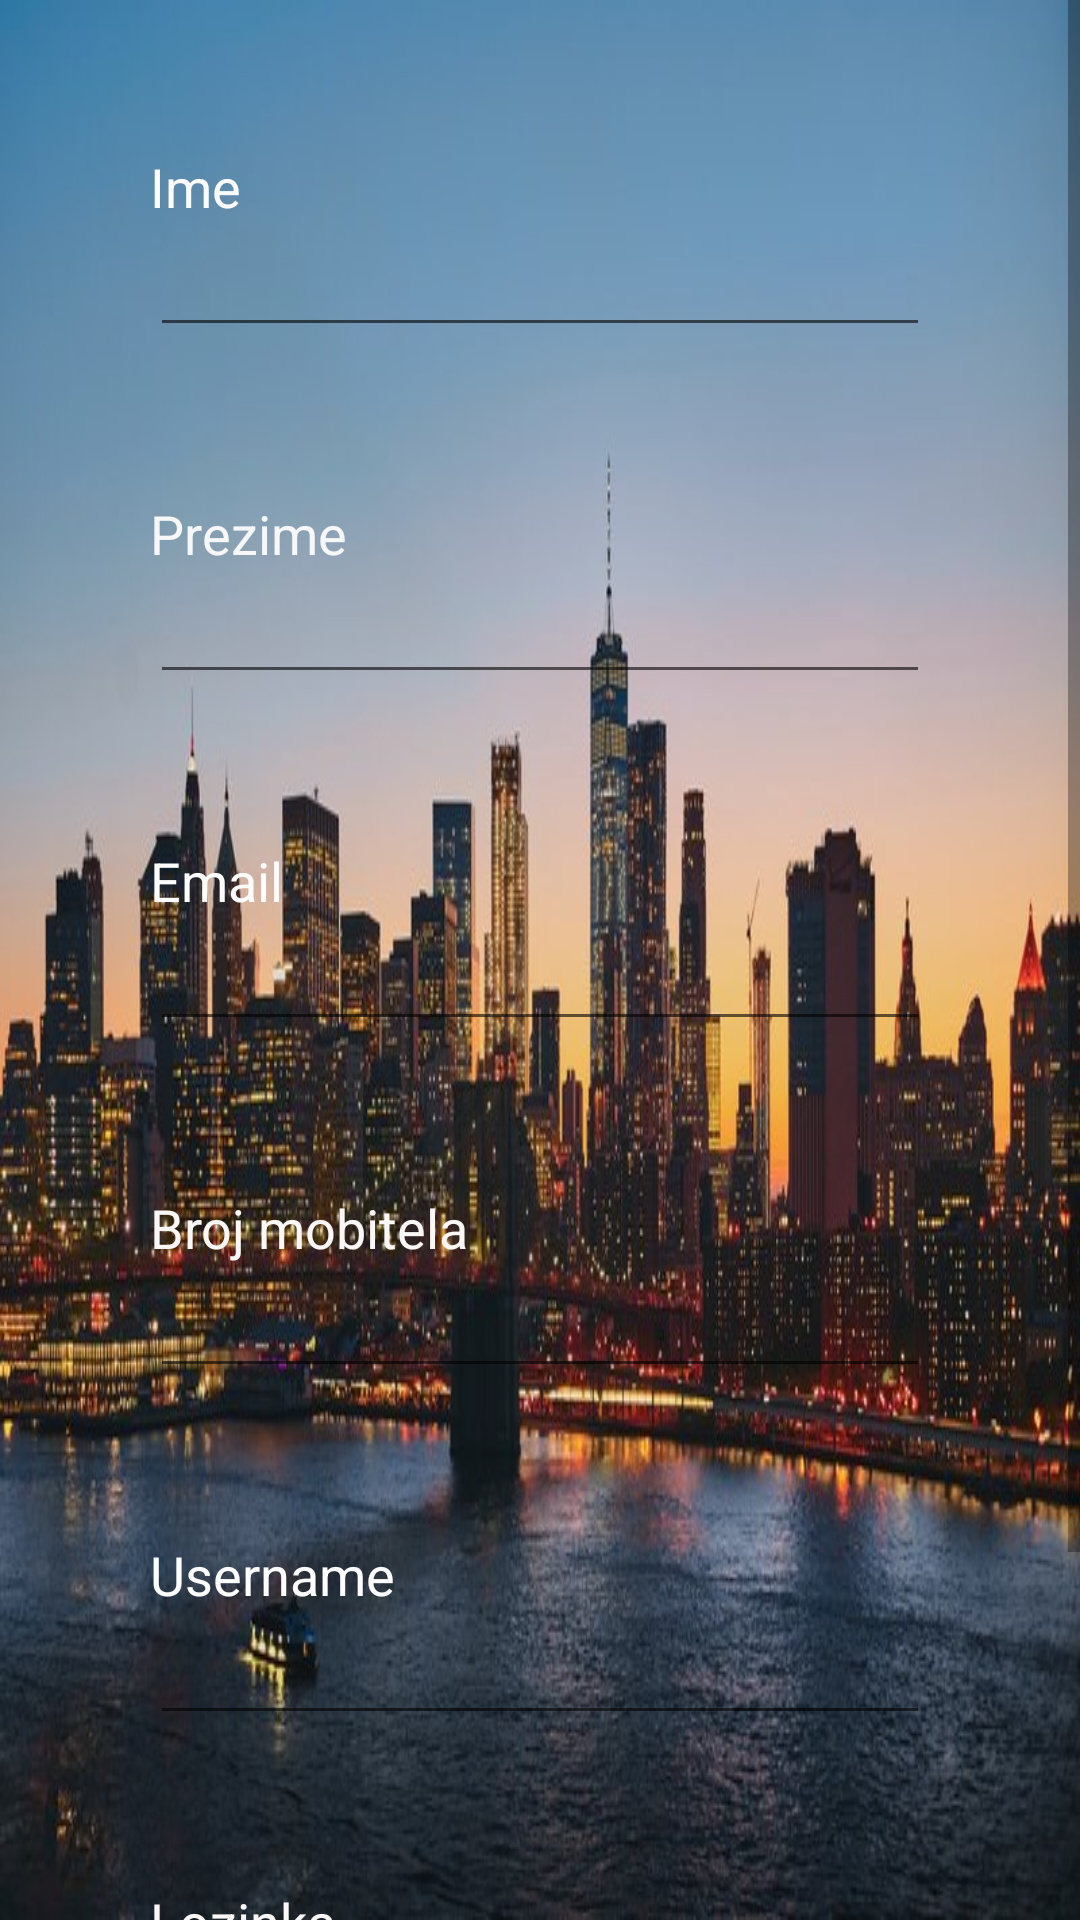

Produce the Android XML layout that renders to this screen, including the resource entries it uses.
<!-- AndroidManifest.xml: application theme AppTheme -->
<!-- res/layout/activity_registracija1.xml -->
<?xml version="1.0" encoding="utf-8"?>
<LinearLayout xmlns:android="http://schemas.android.com/apk/res/android"
    xmlns:app="http://schemas.android.com/apk/res-auto"
    xmlns:tools="http://schemas.android.com/tools"
    android:orientation="vertical"
    android:layout_width="match_parent"
    android:layout_height="match_parent"
    android:background="@drawable/rsz_slika"
    tools:context=".Registracija1">

    <ScrollView
        android:layout_width="match_parent"
        android:layout_height="match_parent">

        <LinearLayout
            android:layout_width="match_parent"
            android:layout_height="wrap_content"
            android:orientation="vertical" >

            <TextView
                android:id="@+id/textView7"
                android:layout_width="match_parent"
                android:layout_height="wrap_content"
                android:layout_marginLeft="50dp"
                android:layout_marginTop="50dp"
                android:layout_marginRight="50dp"
                android:text="@string/ime"
                android:textColor="#FCFCFC"
                android:textSize="18sp" />

            <EditText
                android:id="@+id/editText3"
                android:layout_width="match_parent"
                android:layout_height="wrap_content"
                android:layout_marginLeft="50dp"
                android:layout_marginRight="50dp"
                android:ems="10"
                android:inputType="textPersonName"
                android:text="@string/prazno"
                android:textColor="#FFFFFF"
                android:textColorHint="#FFFFFF" />

            <TextView
                android:id="@+id/textView8"
                android:layout_width="match_parent"
                android:layout_height="wrap_content"
                android:layout_marginLeft="50dp"
                android:layout_marginTop="50dp"
                android:layout_marginRight="50dp"
                android:text="@string/prez"
                android:textColor="#F7F7F7"
                android:textSize="18sp" />

            <EditText
                android:id="@+id/editText4"
                android:layout_width="match_parent"
                android:layout_height="wrap_content"
                android:layout_marginLeft="50dp"
                android:layout_marginRight="50dp"
                android:ems="10"

                android:inputType="textPersonName"
                android:text="@string/prazno"
                android:textColor="#FCFBFB" />

            <TextView
                android:id="@+id/textView9"
                android:layout_width="match_parent"
                android:layout_height="wrap_content"
                android:layout_marginLeft="50dp"
                android:layout_marginTop="50dp"
                android:layout_marginRight="50dp"
                android:text="@string/email"
                android:textColor="#FDFCFC"
                android:textSize="18sp" />

            <EditText
                android:id="@+id/editText5"
                android:layout_width="match_parent"
                android:layout_height="wrap_content"
                android:layout_marginLeft="50dp"
                android:layout_marginRight="50dp"
                android:ems="10"
                android:inputType="textPersonName"
                android:text="@string/prazno"
                android:textColor="#FFFFFF" />

            <TextView
                android:id="@+id/textView12"
                android:layout_width="match_parent"
                android:layout_height="wrap_content"
                android:layout_marginLeft="50dp"
                android:layout_marginTop="50dp"
                android:layout_marginRight="50dp"
                android:text="Broj mobitela"
                android:textColor="#FAF7F7"
                android:textSize="18sp" />

            <EditText
                android:id="@+id/editText12"
                android:layout_width="match_parent"
                android:layout_height="wrap_content"
                android:layout_marginLeft="50dp"
                android:layout_marginRight="50dp"
                android:ems="10"
                android:inputType="number"
                android:text="@string/prazno"
                android:textColor="#FFFFFF" />


            <TextView
                android:id="@+id/textView10"
                android:layout_width="match_parent"
                android:layout_height="wrap_content"
                android:layout_marginLeft="50dp"
                android:layout_marginTop="50dp"
                android:layout_marginRight="50dp"
                android:text="@string/username"
                android:textColor="#FDFDFD"
                android:textSize="18sp" />

            <EditText
                android:id="@+id/editText6"
                android:layout_width="match_parent"
                android:layout_height="wrap_content"
                android:layout_marginLeft="50dp"
                android:layout_marginRight="50dp"
                android:ems="10"
                android:inputType="textPersonName"
                android:text="@string/prazno"
                android:textColor="#F7F5F5" />

            <TextView
                android:id="@+id/textView11"
                android:layout_width="match_parent"
                android:layout_height="wrap_content"
                android:layout_marginLeft="50dp"
                android:layout_marginTop="50dp"
                android:layout_marginRight="50dp"
                android:text="@string/lozinka"
                android:textColor="#FAF7F7"
                android:textSize="18sp" />

            <EditText
                android:id="@+id/editText7"
                android:layout_width="match_parent"
                android:layout_height="wrap_content"
                android:layout_marginLeft="50dp"
                android:layout_marginRight="50dp"
                android:ems="10"
                android:inputType="textPersonName"
                android:text="@string/prazno"
                android:textColor="#FFFFFF" />



            <Button
                android:id="@+id/button10"
                android:layout_width="wrap_content"
                android:layout_height="wrap_content"
                android:layout_marginBottom="50dp"
                android:layout_marginLeft="180dp"
                android:text="@string/prijava" />
        </LinearLayout>
    </ScrollView>

</LinearLayout>
<!-- resources referenced by this layout -->
<resources>
  <!-- drawable rsz_slika: jpg bitmap (drawable, 86506 bytes) -->
  <string name="email">Email</string>
  <string name="ime">Ime</string>
  <string name="lozinka">Lozinka</string>
  <string name="prazno" />
  <string name="prez">Prezime</string>
  <string name="prijava">Prijava</string>
  <string name="username">Username</string>
  <style name="AppTheme" parent="Theme.AppCompat.Light.DarkActionBar">
          
          <item name="colorPrimary">@color/design_default_color_primary_dark</item>
          <item name="colorPrimaryDark">@color/cardview_dark_background</item>
          <item name="colorAccent">@color/colorAccent</item>
      </style>
  <!-- not gathered from this repository: default colours our renderer supplied (Android Studio template values) -->
  <color name="colorAccent">#FF03DAC5</color>
</resources>
